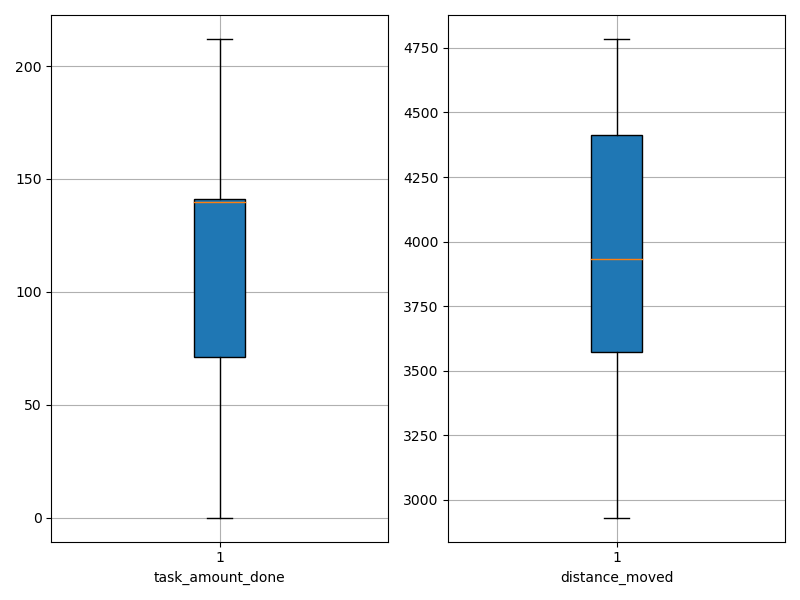

The data file committed next to this chart (first rows):
agent_id, task_amount_done, distance_moved
0, 0.0, 4664
1, 140.0, 3177
2, 209.0, 3205
3, 208.0, 3262
4, 209.0, 3055
5, 140.0, 3831
6, 140.0, 3623
7, 70.0, 4408
8, 141.0, 4375
9, 141.0, 3572
10, 140.0, 3839
11, 141.0, 4182
12, 140.0, 4668
13, 140.0, 3435
14, 141.0, 4417
15, 71.0, 4438
16, 140.0, 4445
17, 212.0, 2931
18, 210.0, 3772
19, 138.0, 4202
20, 71.0, 4029
21, 70.0, 4288
22, 139.0, 4506
23, 69.0, 4683
24, 69.0, 4193
25, 141.0, 3572
26, 71.0, 3611
27, 140.0, 3616
28, 70.0, 4785
29, 139.0, 3256
